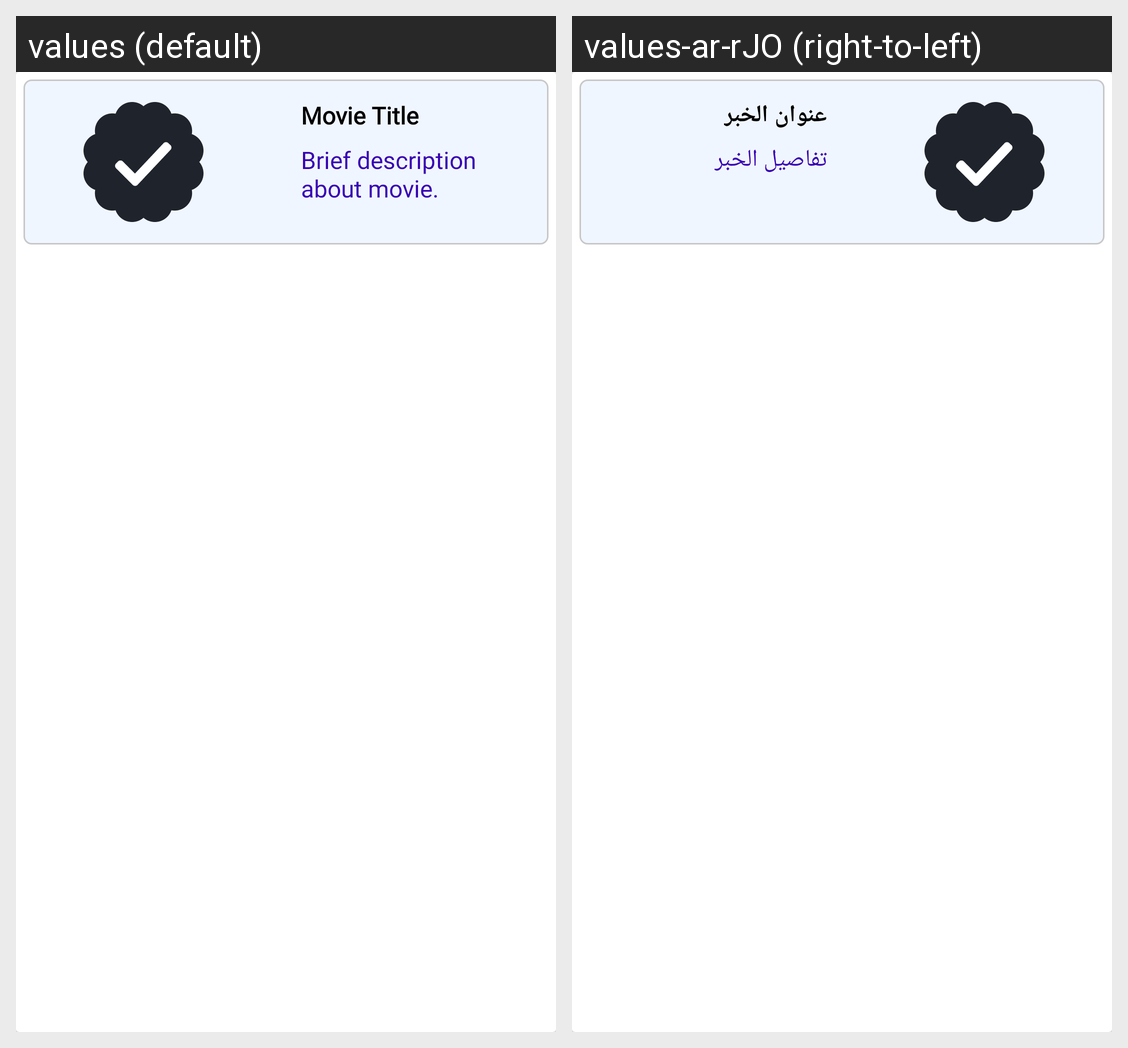

For this localized Android screen grid, give each drawn string resource with its value in every locale shown.
Android screen res/layout/home_page_recycler.xml rendered under 2 locales, left to right: values (default), values-ar-rJO (right-to-left). Device: Nexus 5 (rendered at 1080×1920; each locale shown at half size, 540×960, under a caption strip naming it); theme Theme.MovieTimeApp.
Strings drawn on this screen, with the default value and each locale's value (text and hints the layout hard-codes, and strings that could not be matched under every locale, appear in the picture but are not listed):

movie_title
  values: Movie Title
  values-ar-rJO: عنوان الخبر

brief_description_about_movie
  values: Brief description about movie.
  values-ar-rJO: تفاصيل الخبر
